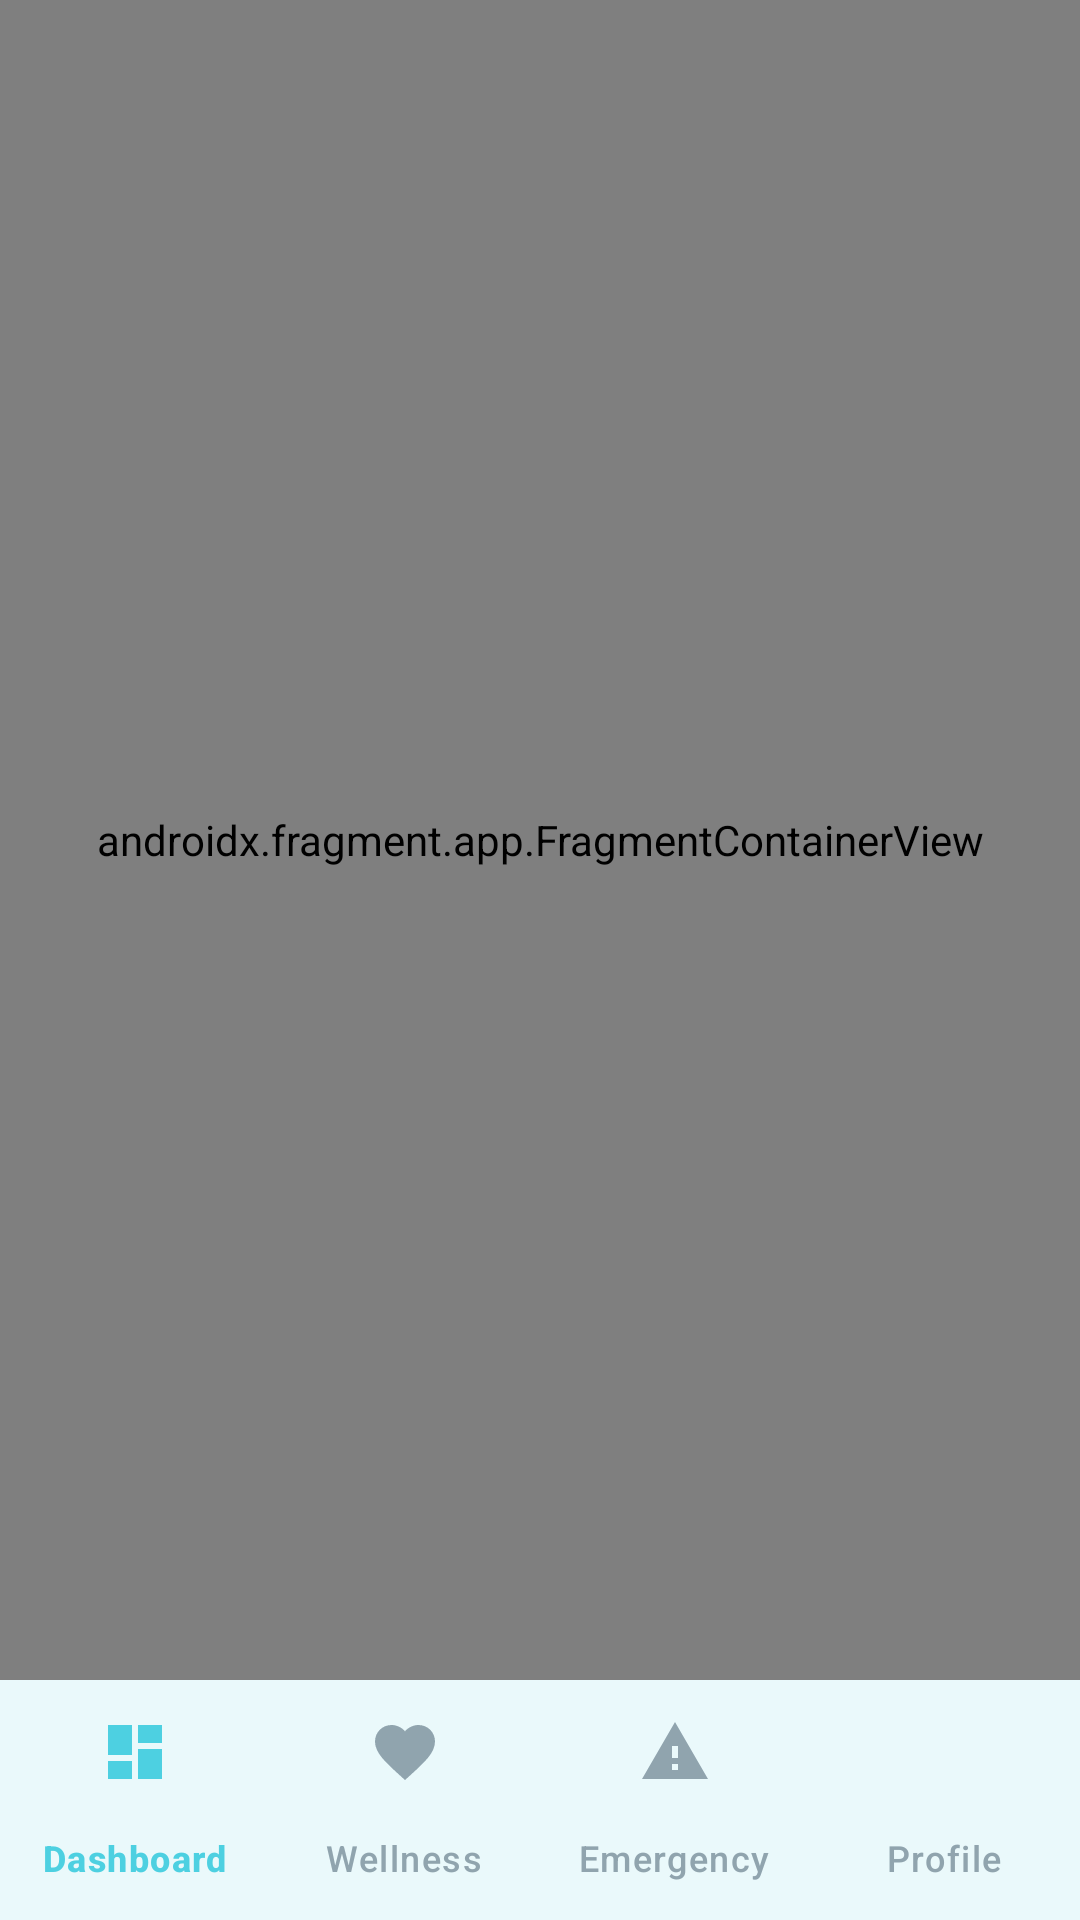

The Android layout XML behind this screen, and the referenced resources:
<!-- AndroidManifest.xml: activity theme Theme.MyPhoneApp -->
<!-- res/layout/activity_main.xml -->
<?xml version="1.0" encoding="utf-8"?>
<androidx.constraintlayout.widget.ConstraintLayout
    xmlns:android="http://schemas.android.com/apk/res/android"
    xmlns:app="http://schemas.android.com/apk/res-auto"
    android:layout_width="match_parent"
    android:layout_height="match_parent"
    android:background="@color/background_off_white">

    
    <androidx.fragment.app.FragmentContainerView
        android:id="@+id/nav_host_fragment"
        android:name="androidx.navigation.fragment.NavHostFragment"
        android:layout_width="0dp"
        android:layout_height="0dp"
        app:layout_constraintTop_toTopOf="parent"
        app:layout_constraintBottom_toTopOf="@+id/bottom_navigation"
        app:layout_constraintStart_toStartOf="parent"
        app:layout_constraintEnd_toEndOf="parent"
        app:defaultNavHost="true"
        app:navGraph="@navigation/nav_graph" />

    
    <com.google.android.material.bottomnavigation.BottomNavigationView
        android:id="@+id/bottom_navigation"
        android:layout_width="0dp"
        android:layout_height="wrap_content"
        android:background="@color/background_card"
        app:layout_constraintBottom_toBottomOf="parent"
        app:layout_constraintStart_toStartOf="parent"
        app:layout_constraintEnd_toEndOf="parent"
        app:menu="@menu/bottom_navigation"
        app:itemIconTint="@color/bottom_nav_color"
        app:itemTextColor="@color/bottom_nav_color"
        app:labelVisibilityMode="labeled"
        app:elevation="8dp" />

</androidx.constraintlayout.widget.ConstraintLayout>
<!-- resources referenced by this layout -->
<resources>
  <color name="background_card">#FFFFFF</color>
  <color name="background_off_white">#FAFAFA</color>
  <style name="Theme.MyPhoneApp" parent="Theme.Material3.Light.NoActionBar">
          
          <item name="colorPrimary">@color/primary_turquoise</item>
          <item name="colorPrimaryVariant">@color/primary_dark</item>
          <item name="colorOnPrimary">@color/text_white</item>
  
          
          <item name="colorSecondary">@color/primary_sage</item>
          <item name="colorOnSecondary">@color/text_white</item>
  
          
          <item name="android:colorBackground">@color/background_off_white</item>
          <item name="colorSurface">@color/background_card</item>
          <item name="colorOnSurface">@color/text_primary</item>
  
          
          <item name="android:statusBarColor">@color/background_off_white</item>
          <item name="android:windowLightStatusBar">true</item>
  
          
          <item name="android:navigationBarColor">@color/background_off_white</item>
          <item name="android:windowLightNavigationBar">true</item>
  
          
          <item name="android:windowBackground">@color/background_off_white</item>
      </style>
  <color name="primary_turquoise">#4DD0E1</color>
  <color name="primary_dark">#00796B</color>
  <color name="text_white">#FFFFFF</color>
  <color name="primary_sage">#81C784</color>
  <color name="text_primary">#263238</color>
</resources>
